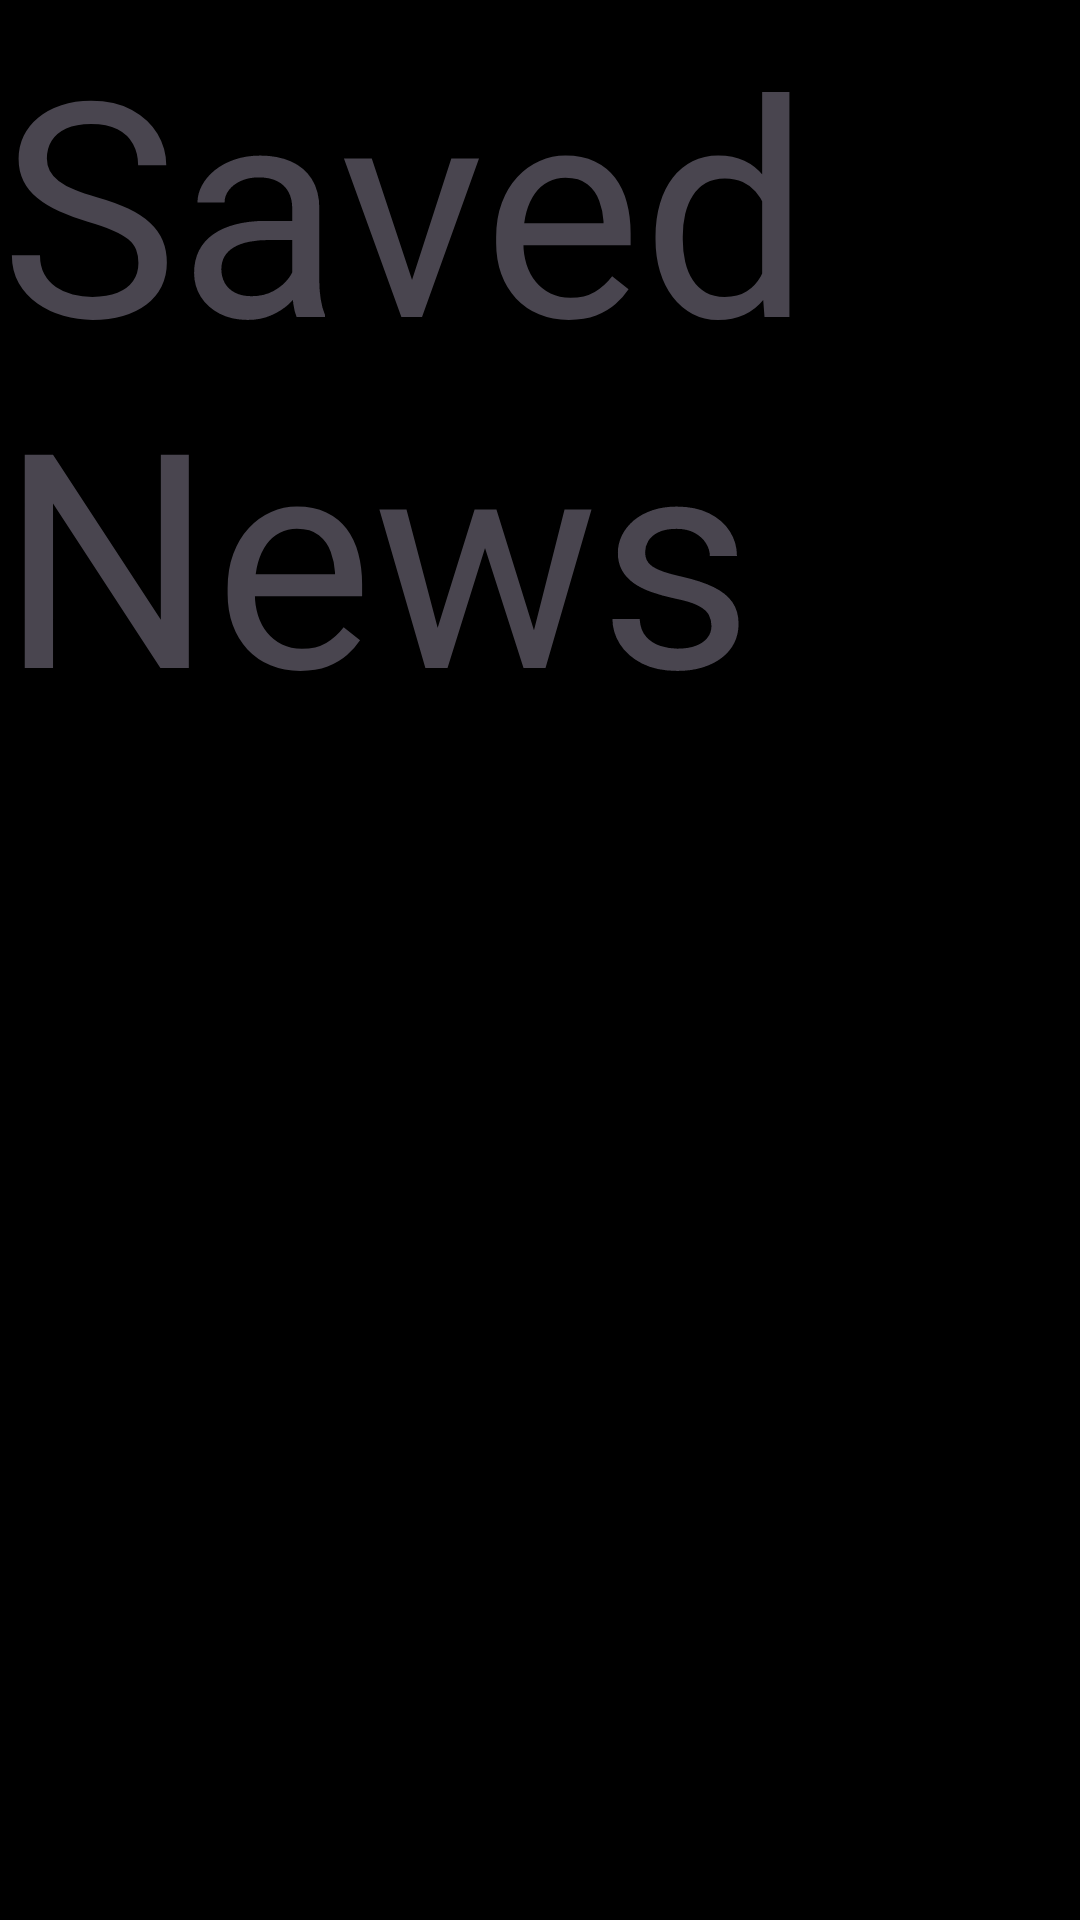

Android layout source for this screen:
<!-- AndroidManifest.xml: application theme Theme.Owlkhabri -->
<!-- res/layout/saved_news.xml -->
<?xml version="1.0" encoding="utf-8"?>
<androidx.constraintlayout.widget.ConstraintLayout xmlns:android="http://schemas.android.com/apk/res/android"
    xmlns:tools="http://schemas.android.com/tools"
    android:layout_width="match_parent"
    android:layout_height="match_parent">

    <TextView
        android:layout_width="match_parent"
        android:layout_height="match_parent"
        android:textSize="100dp"
        android:text="Saved News"/>

</androidx.constraintlayout.widget.ConstraintLayout>
<!-- resources referenced by this layout -->
<resources>
  <style name="Theme.Owlkhabri" parent="Base.Theme.Owlkhabri" />
  <style name="Base.Theme.Owlkhabri" parent="Theme.Material3.DayNight.NoActionBar">
          
           <item name="colorPrimary">#808080</item>
          <item name="android:background">#000</item>
      </style>
</resources>
